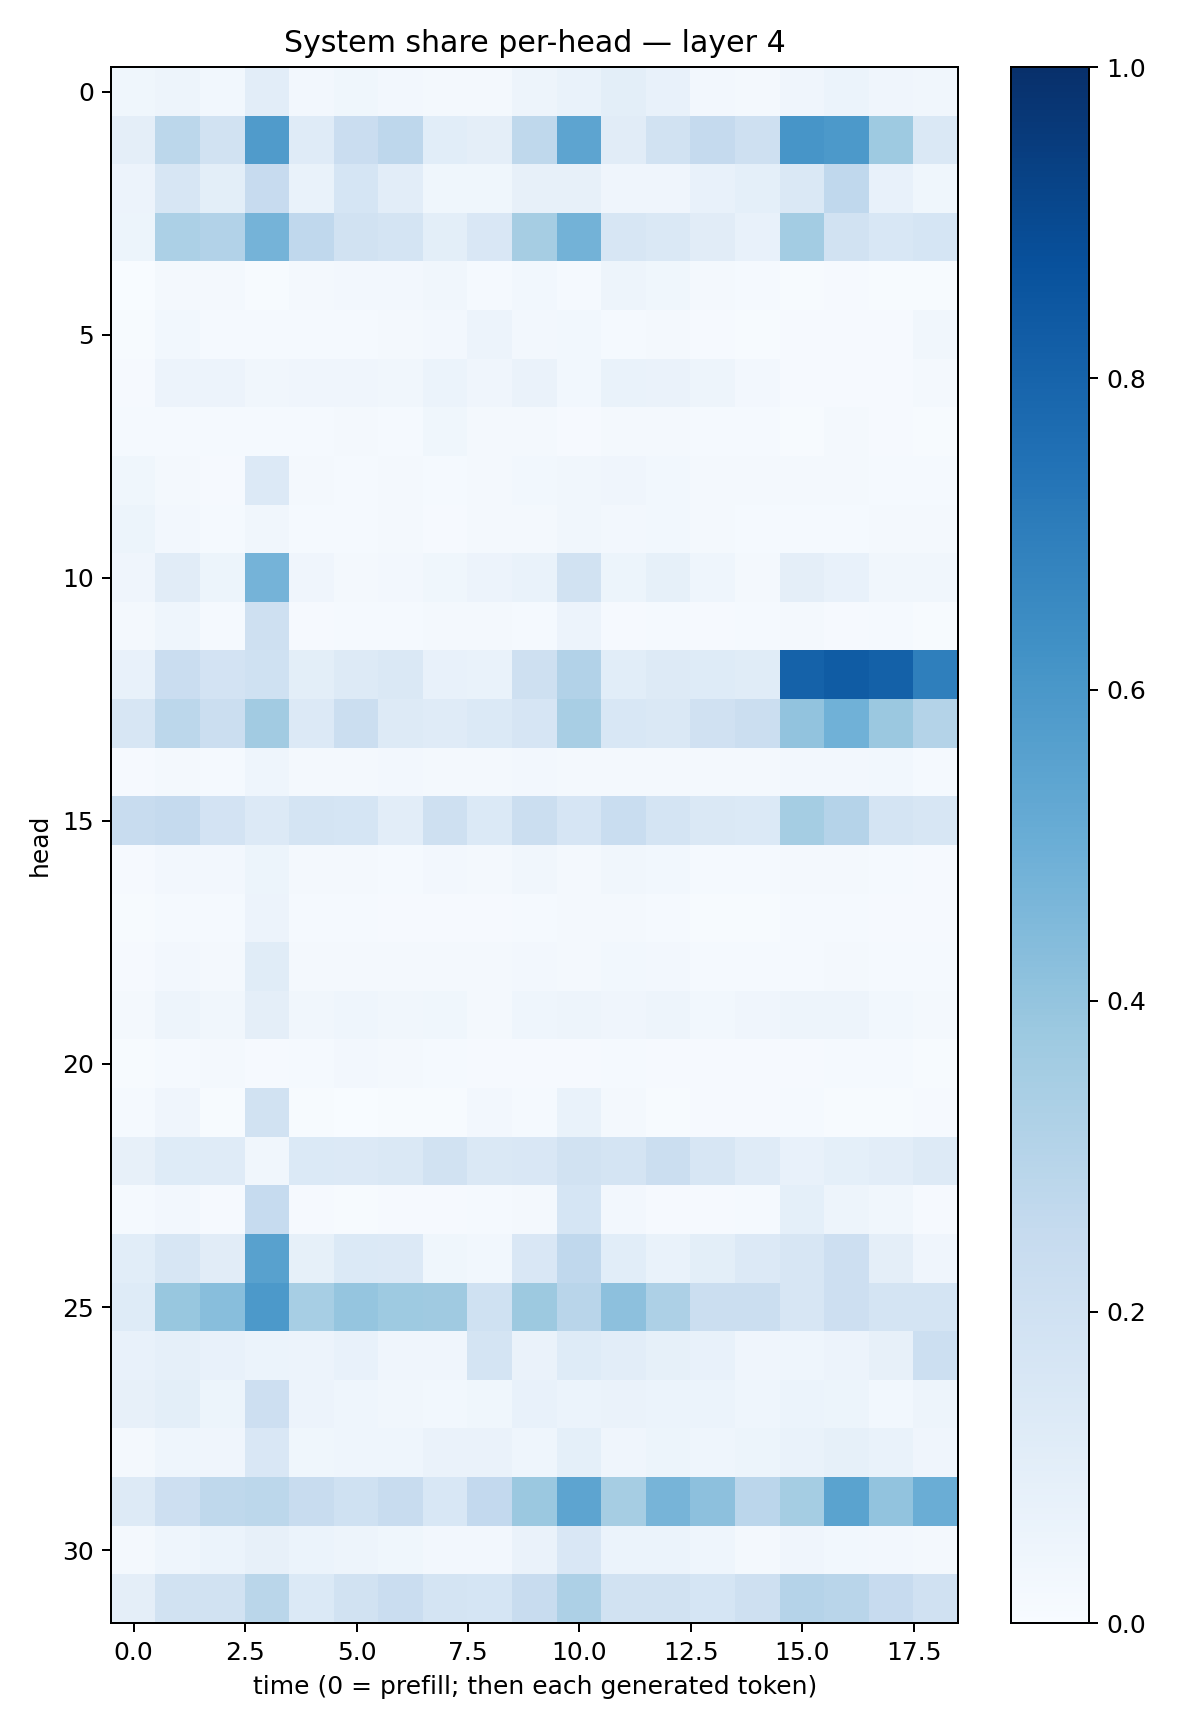

The file beside this chart, header and first rows:
0.036205973, 0.047881864, 0.030509805, 0.103724234, 0.023572017, 0.03802854, 0.024313252, 0.017940804, 0.021526884, 0.049229287, 0.0668107, 0.10013411, 0.07321825, 0.026830077, 0.022515588, 0.040903676, 0.05872348, 0.041790728, 0.03165382
0.0973, 0.2807, 0.1929, 0.5806, 0.1176, 0.2301, 0.2766, 0.107, 0.09685, 0.2714, 0.5398, 0.1112, 0.1879, 0.2504, 0.2099, 0.6058, 0.5924, 0.3718, 0.1476
0.05508, 0.1627, 0.0991, 0.2442, 0.06783, 0.1705, 0.1031, 0.03655, 0.03881, 0.07884, 0.08092, 0.04062, 0.04138, 0.07457, 0.09094, 0.1442, 0.2668, 0.07335, 0.03849
0.05336, 0.3291, 0.3094, 0.4759, 0.2683, 0.192, 0.1737, 0.09766, 0.1515, 0.35, 0.4785, 0.1583, 0.1465, 0.1101, 0.07601, 0.3587, 0.1914, 0.1539, 0.1704
0.003723, 0.02072, 0.02039, 0.007221, 0.01877, 0.02523, 0.02701, 0.03221, 0.01252, 0.03077, 0.01544, 0.05056, 0.03882, 0.01864, 0.01184, 0.004468, 0.008841, 0.005699, 0.006993
0.004713, 0.03026, 0.01223, 0.01236, 0.01392, 0.01308, 0.02121, 0.02655, 0.05706, 0.02438, 0.02788, 0.01444, 0.01692, 0.008444, 0.006462, 0.0116, 0.01005, 0.008679, 0.03267
0.0111, 0.05642, 0.05675, 0.0333, 0.04147, 0.04149, 0.03451, 0.05922, 0.03926, 0.06536, 0.03116, 0.06937, 0.06264, 0.04877, 0.02551, 0.009095, 0.01031, 0.009127, 0.01926
0.01458, 0.01197, 0.01546, 0.0141, 0.01526, 0.01742, 0.01414, 0.0368, 0.01645, 0.01933, 0.01006, 0.02199, 0.01933, 0.01189, 0.01474, 0.006314, 0.01903, 0.01079, 0.006453
0.03789, 0.02029, 0.01083, 0.1333, 0.01732, 0.01337, 0.01614, 0.01447, 0.01807, 0.03116, 0.03487, 0.04035, 0.02993, 0.02259, 0.01615, 0.01637, 0.023, 0.01316, 0.01491
0.05353, 0.02667, 0.01211, 0.0316, 0.01528, 0.01244, 0.01572, 0.009286, 0.01689, 0.01567, 0.03376, 0.02506, 0.02741, 0.01664, 0.01466, 0.01351, 0.01413, 0.01659, 0.01568
0.0405, 0.11, 0.05268, 0.4758, 0.04282, 0.01808, 0.02578, 0.03833, 0.0579, 0.06958, 0.1923, 0.0525, 0.08266, 0.04455, 0.02313, 0.0975, 0.07229, 0.03364, 0.0317
0.02136, 0.04399, 0.01236, 0.2083, 0.008709, 0.01254, 0.01504, 0.01858, 0.02049, 0.01177, 0.05806, 0.01119, 0.01257, 0.009595, 0.01427, 0.01696, 0.01097, 0.01174, 0.005382
0.07672, 0.2283, 0.1809, 0.2003, 0.1, 0.1319, 0.1472, 0.07341, 0.06794, 0.2046, 0.3095, 0.109, 0.1279, 0.1241, 0.1143, 0.8054, 0.8313, 0.8106, 0.6924
0.1639, 0.281, 0.2195, 0.3599, 0.1362, 0.2202, 0.127, 0.1207, 0.1394, 0.1661, 0.3406, 0.1529, 0.144, 0.1969, 0.2209, 0.4062, 0.4867, 0.3809, 0.3073
0.008636, 0.02075, 0.01441, 0.0451, 0.0197, 0.02235, 0.02571, 0.02095, 0.01712, 0.02593, 0.02128, 0.02213, 0.01744, 0.01777, 0.01973, 0.02733, 0.02658, 0.02806, 0.01349
0.2375, 0.2513, 0.1831, 0.1339, 0.1739, 0.1716, 0.1016, 0.2051, 0.1375, 0.223, 0.1659, 0.2344, 0.178, 0.1448, 0.1387, 0.3541, 0.3033, 0.1775, 0.1584
0.008136, 0.02706, 0.0243, 0.05465, 0.02172, 0.01792, 0.01394, 0.02581, 0.01839, 0.03311, 0.02225, 0.03399, 0.02804, 0.01411, 0.01193, 0.0199, 0.02214, 0.01405, 0.01154
0.006506, 0.01317, 0.01394, 0.05848, 0.01182, 0.014, 0.009877, 0.0116, 0.01084, 0.0145, 0.01732, 0.01698, 0.01272, 0.007746, 0.007219, 0.01531, 0.01264, 0.00844, 0.009533
0.01084, 0.0236, 0.01715, 0.1138, 0.01916, 0.01874, 0.0182, 0.02329, 0.0214, 0.02591, 0.02166, 0.03033, 0.02411, 0.01547, 0.01247, 0.01173, 0.01636, 0.01348, 0.01325
0.02136, 0.04806, 0.03206, 0.09535, 0.03514, 0.04301, 0.03249, 0.03836, 0.02004, 0.0447, 0.04946, 0.04059, 0.04722, 0.03056, 0.04258, 0.04903, 0.04916, 0.02777, 0.02225
0.004704, 0.01343, 0.01823, 0.008464, 0.01376, 0.02695, 0.01716, 0.01329, 0.00936, 0.01093, 0.008964, 0.0133, 0.01043, 0.008137, 0.0112, 0.008821, 0.01371, 0.01296, 0.004526
0.01232, 0.03991, 0.006673, 0.1876, 0.007012, 0.003723, 0.005283, 0.006429, 0.02376, 0.01533, 0.06907, 0.01732, 0.007401, 0.009203, 0.008884, 0.01508, 0.005807, 0.005953, 0.01107
0.07989, 0.1236, 0.1173, 0.03133, 0.138, 0.1341, 0.1465, 0.1916, 0.1465, 0.1522, 0.1912, 0.1746, 0.2227, 0.1637, 0.1192, 0.078, 0.0936, 0.103, 0.1252
0.01173, 0.02473, 0.01121, 0.2476, 0.01059, 0.007544, 0.01127, 0.01051, 0.01333, 0.01618, 0.1702, 0.02345, 0.009546, 0.0112, 0.01236, 0.09276, 0.0481, 0.03381, 0.008834
0.1071, 0.1634, 0.111, 0.5567, 0.0829, 0.1373, 0.1338, 0.03646, 0.02805, 0.151, 0.2691, 0.1058, 0.06962, 0.09783, 0.1329, 0.1635, 0.2146, 0.0955, 0.04082
0.1219, 0.3889, 0.4285, 0.5917, 0.3474, 0.3962, 0.3713, 0.3695, 0.1996, 0.3782, 0.2891, 0.4167, 0.3268, 0.2247, 0.2233, 0.1609, 0.2148, 0.1719, 0.1742
0.07353, 0.08691, 0.07083, 0.06223, 0.05506, 0.07809, 0.04279, 0.04171, 0.1785, 0.06525, 0.1249, 0.1038, 0.08394, 0.07163, 0.0412, 0.0463, 0.05748, 0.08023, 0.2176
0.08028, 0.1005, 0.05208, 0.2132, 0.05533, 0.0463, 0.03314, 0.03025, 0.03609, 0.07237, 0.05935, 0.06592, 0.06161, 0.06156, 0.04332, 0.06016, 0.05381, 0.03063, 0.04984
0.01977, 0.04555, 0.04133, 0.1522, 0.0387, 0.04498, 0.04424, 0.06517, 0.06567, 0.0447, 0.09107, 0.04239, 0.05091, 0.04536, 0.05256, 0.06804, 0.08435, 0.06754, 0.04233
0.126, 0.2138, 0.272, 0.2786, 0.2381, 0.1994, 0.2384, 0.1524, 0.2605, 0.3825, 0.54, 0.3502, 0.4726, 0.4173, 0.2837, 0.352, 0.5504, 0.4025, 0.5026
0.01675, 0.04651, 0.06173, 0.08188, 0.06005, 0.04985, 0.0357, 0.02511, 0.02519, 0.06469, 0.1491, 0.06036, 0.06039, 0.04308, 0.0198, 0.03951, 0.03092, 0.02556, 0.01842
0.09431, 0.1886, 0.188, 0.2862, 0.1378, 0.1892, 0.2291, 0.1719, 0.169, 0.2382, 0.3251, 0.1896, 0.1918, 0.1698, 0.2075, 0.3019, 0.292, 0.246, 0.1989
